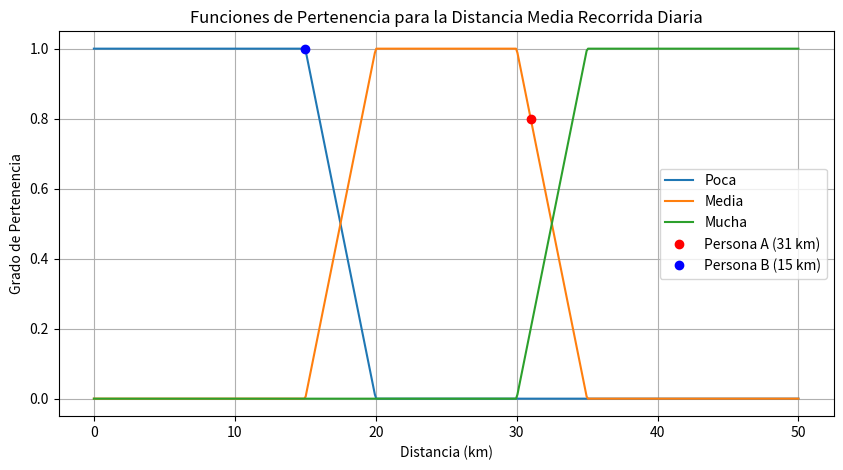

Reproduce this figure in Python.
import numpy as np
import matplotlib.pyplot as plt

# Definición de funciones de pertenencia
def poca(distancia):
    if distancia <= 15:
        return 1
    elif 15 < distancia < 20:
        return (20 - distancia) / (20 - 15)
    else:
        return 0

def media(distancia):
    if 15 <= distancia <= 20:
        return (distancia - 15) / (20 - 15)
    elif 20 < distancia <= 30:
        return 1
    elif 30 < distancia < 35:
        return (35 - distancia) / (35 - 30)
    else:
        return 0

def mucha(distancia):
    if 30 <= distancia <= 35:
        return (distancia - 30) / (35 - 30)
    elif distancia > 35:
        return 1
    else:
        return 0

# Creación del rango de distancias y cálculo de grados de pertenencia
distancias = np.linspace(0, 50, 500)
y_poca = np.array([poca(d) for d in distancias])
y_media = np.array([media(d) for d in distancias])
y_mucha = np.array([mucha(d) for d in distancias])

# Gráficas de las funciones de pertenencia
plt.figure(figsize=(10, 5))
plt.plot(distancias, y_poca, label="Poca")
plt.plot(distancias, y_media, label="Media")
plt.plot(distancias, y_mucha, label="Mucha")

# Marcar los puntos de las personas A y B
plt.plot(31, media(31), 'ro', label="Persona A (31 km)")
plt.plot(15, poca(15), 'bo', label="Persona B (15 km)")

plt.title("Funciones de Pertenencia para la Distancia Media Recorrida Diaria")
plt.xlabel("Distancia (km)")
plt.ylabel("Grado de Pertenencia")
plt.legend()
plt.grid(True)
plt.show()
